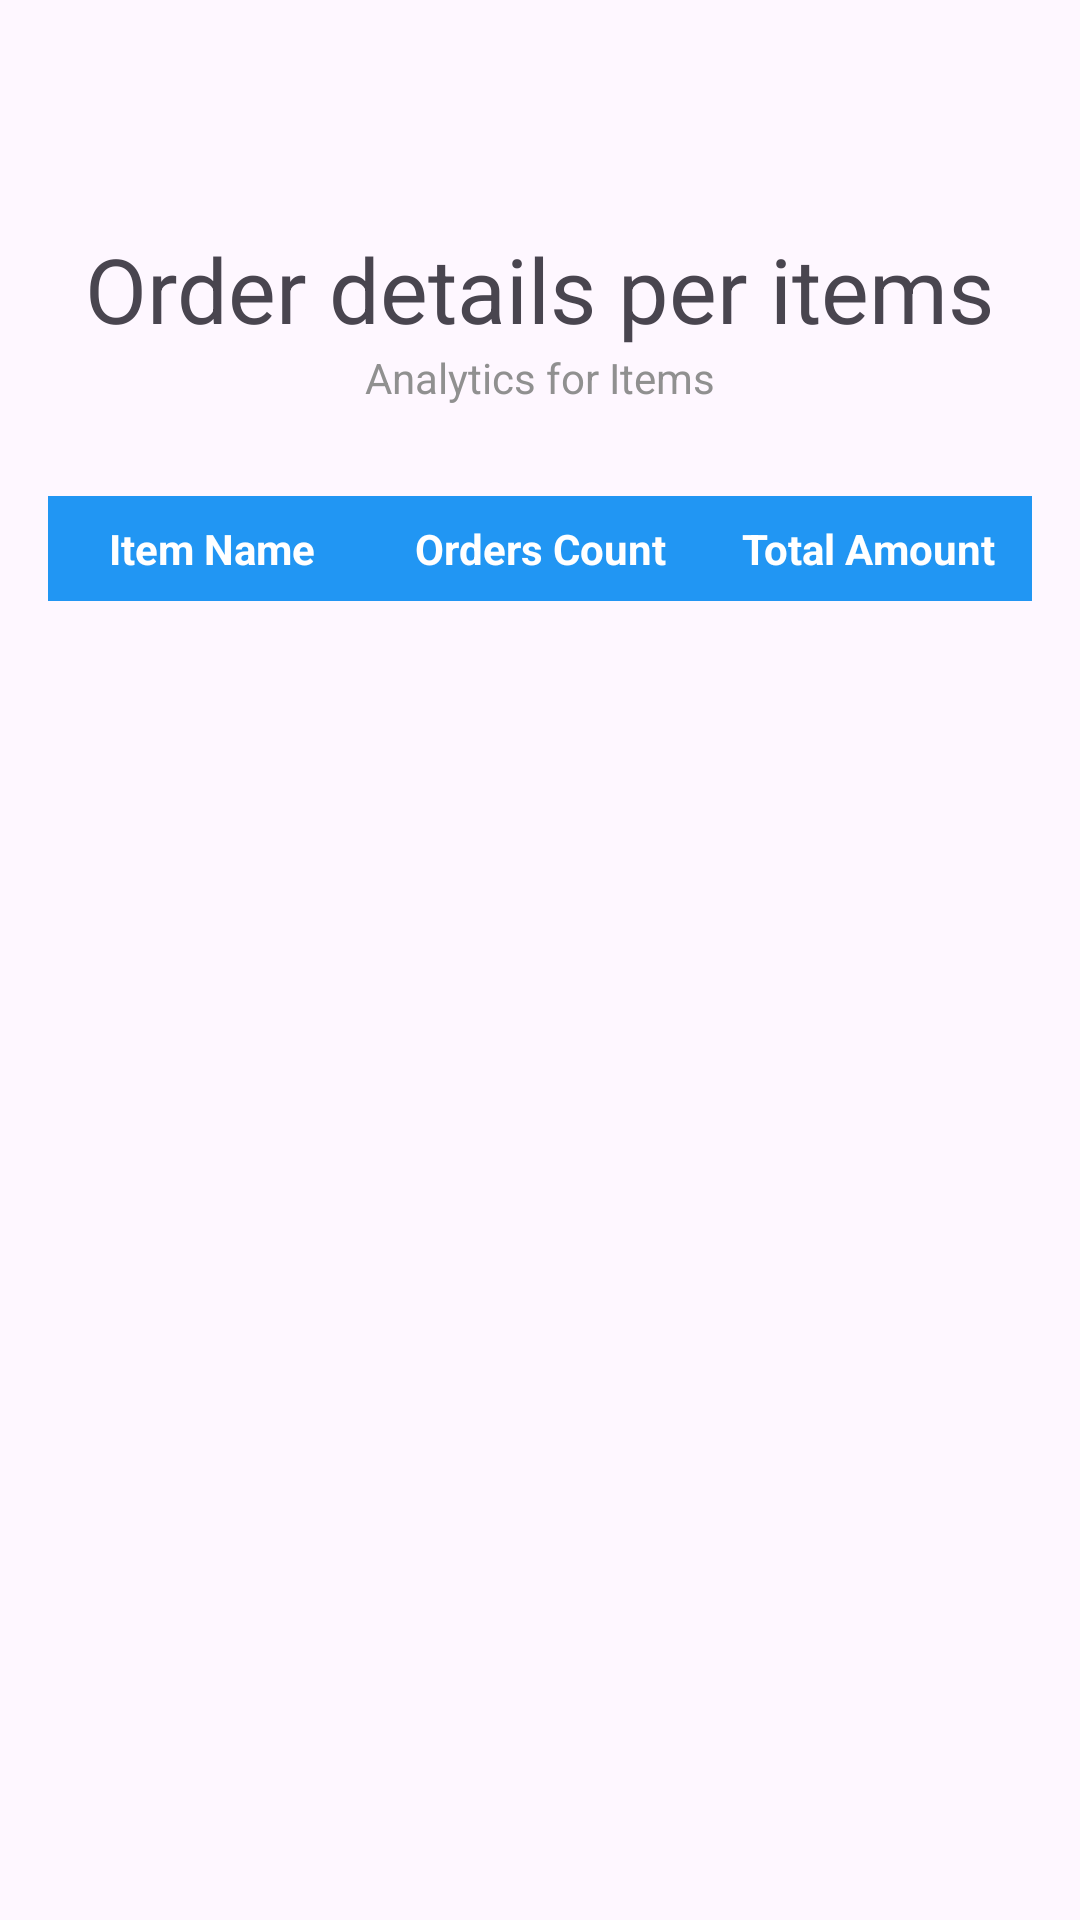

Write the Android layout XML for this screen, with the resource values it uses.
<!-- AndroidManifest.xml: application theme Theme.Food_Deliver_MobileApp -->
<!-- res/layout/activity_item_analytics.xml -->
<?xml version="1.0" encoding="utf-8"?>
<LinearLayout xmlns:android="http://schemas.android.com/apk/res/android"
    android:layout_width="match_parent"
    android:layout_height="match_parent"
    android:orientation="vertical"
    android:padding="16dp">

    <TextView
        android:id="@+id/title_analytics"
        android:layout_marginTop="60dp"
        android:layout_gravity="center_horizontal"
        android:textSize="30dp"
        android:text="Order details per items"
        android:layout_width="wrap_content"
        android:layout_height="wrap_content"/>

    <TextView
        android:id="@+id/title_analytics2"
        android:layout_below="@id/title_analytics"
        android:text="Analytics for Items"
        android:layout_gravity="center_horizontal"
        android:textColor="@color/light_gray"
        android:layout_width="wrap_content"
        android:layout_height="wrap_content"/>


    <TableLayout
        android:layout_marginTop="30dp"
        android:id="@+id/tableLayout"
        android:layout_width="match_parent"
        android:layout_height="wrap_content"
        android:stretchColumns="*"
        android:background="#E0E0E0"> 

        <TableRow
            android:background="#2196F3"> 
            <TextView
                android:text="Item Name"
                android:padding="8dp"
                android:textStyle="bold"
                android:gravity="center"
                android:textColor="#FFFFFF"
                android:layout_width="0dp"
                android:layout_weight="1"/>
            <TextView
                android:text="Orders Count"
                android:padding="8dp"
                android:textStyle="bold"
                android:gravity="center"
                android:textColor="#FFFFFF"
                android:layout_width="0dp"
                android:layout_weight="1"/>
            <TextView
                android:text="Total Amount"
                android:padding="8dp"
                android:textStyle="bold"
                android:gravity="center"
                android:textColor="#FFFFFF"
                android:layout_width="0dp"
                android:layout_weight="1"/>
        </TableRow>

    </TableLayout>
</LinearLayout>
<!-- resources referenced by this layout -->
<resources>
  <color name="light_gray">#909090</color>
  <style name="Theme.Food_Deliver_MobileApp" parent="Base.Theme.Food_Deliver_MobileApp" />
  <style name="Base.Theme.Food_Deliver_MobileApp" parent="Theme.Material3.DayNight.NoActionBar">
          
          
      </style>
</resources>
